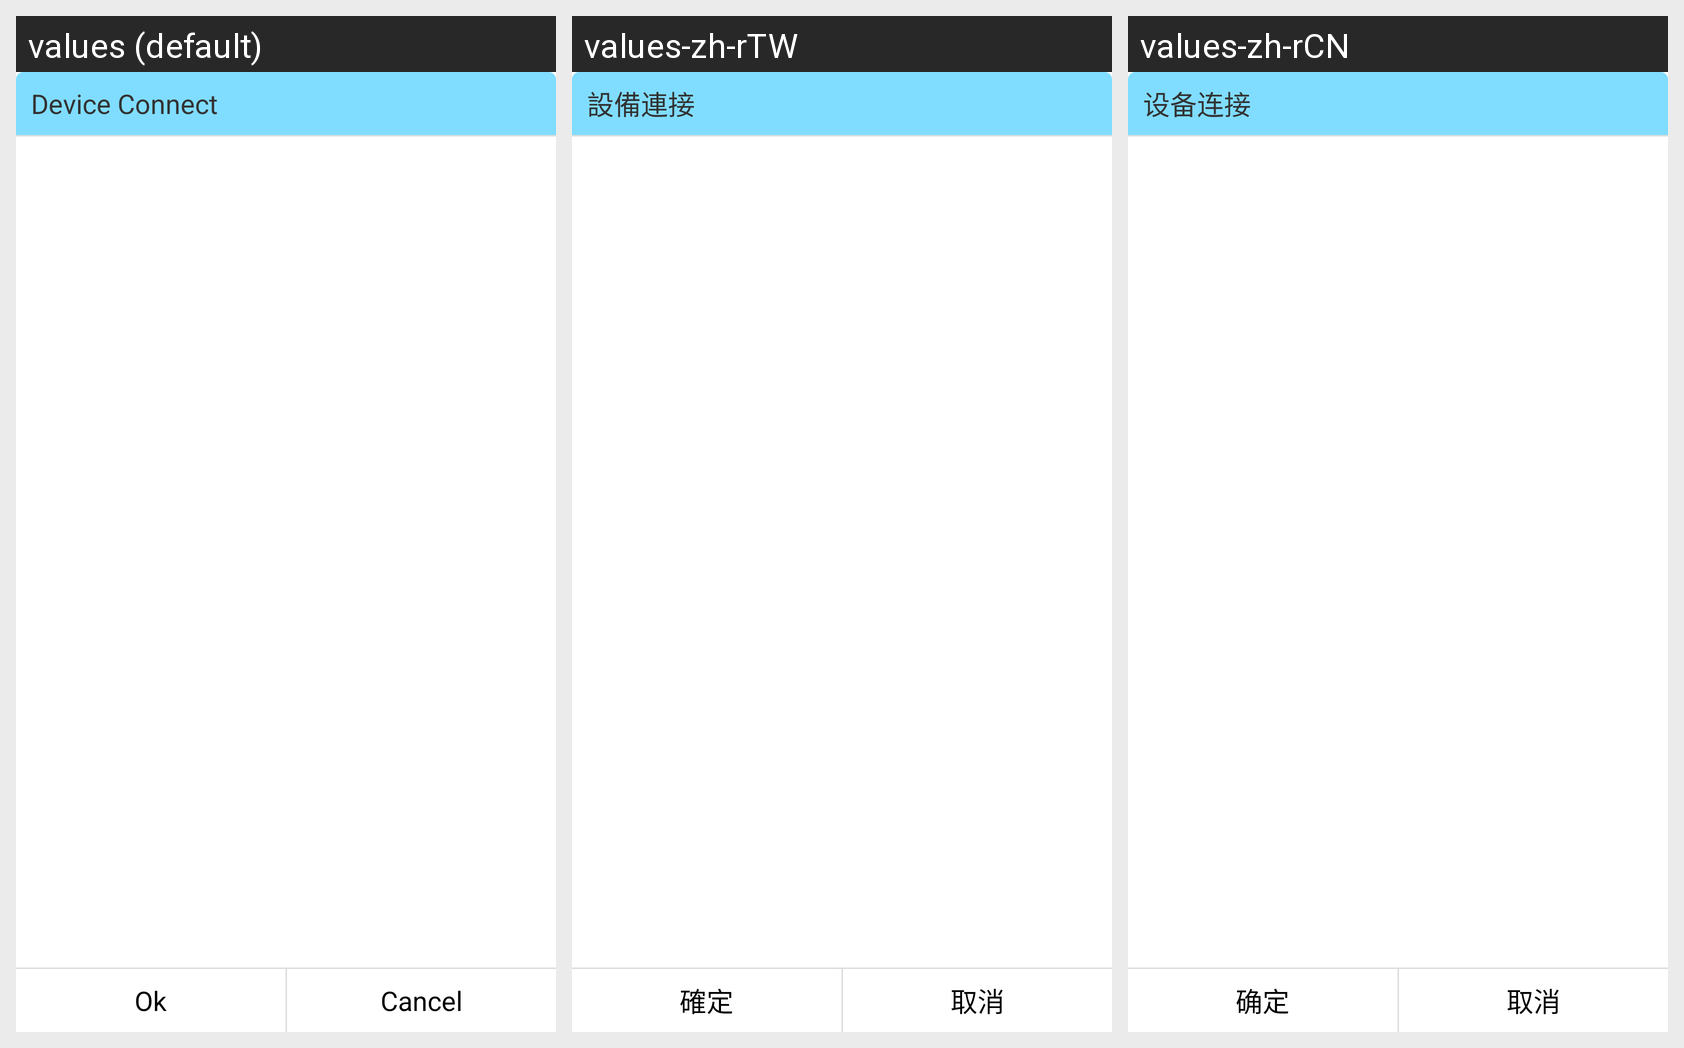

For this localized Android screen grid, give each drawn string resource with its value in every locale shown.
Android screen res/layout/dialog_connect.xml rendered under 3 locales, left to right: values (default), values-zh-rTW, values-zh-rCN. Device: Nexus 5 (rendered at 1080×1920; each locale shown at half size, 540×960, under a caption strip naming it); theme AppTheme.
Strings drawn on this screen, with the default value and each locale's value (text and hints the layout hard-codes, and strings that could not be matched under every locale, appear in the picture but are not listed):

device_connect
  values: Device Connect
  values-zh-rTW: 設備連接
  values-zh-rCN: 设备连接

device_wifi_dialog_button_ok
  values: Ok
  values-zh-rTW: 確定
  values-zh-rCN: 确定

device_wifi_dialog_button_cancel
  values: Cancel
  values-zh-rTW: 取消
  values-zh-rCN: 取消
